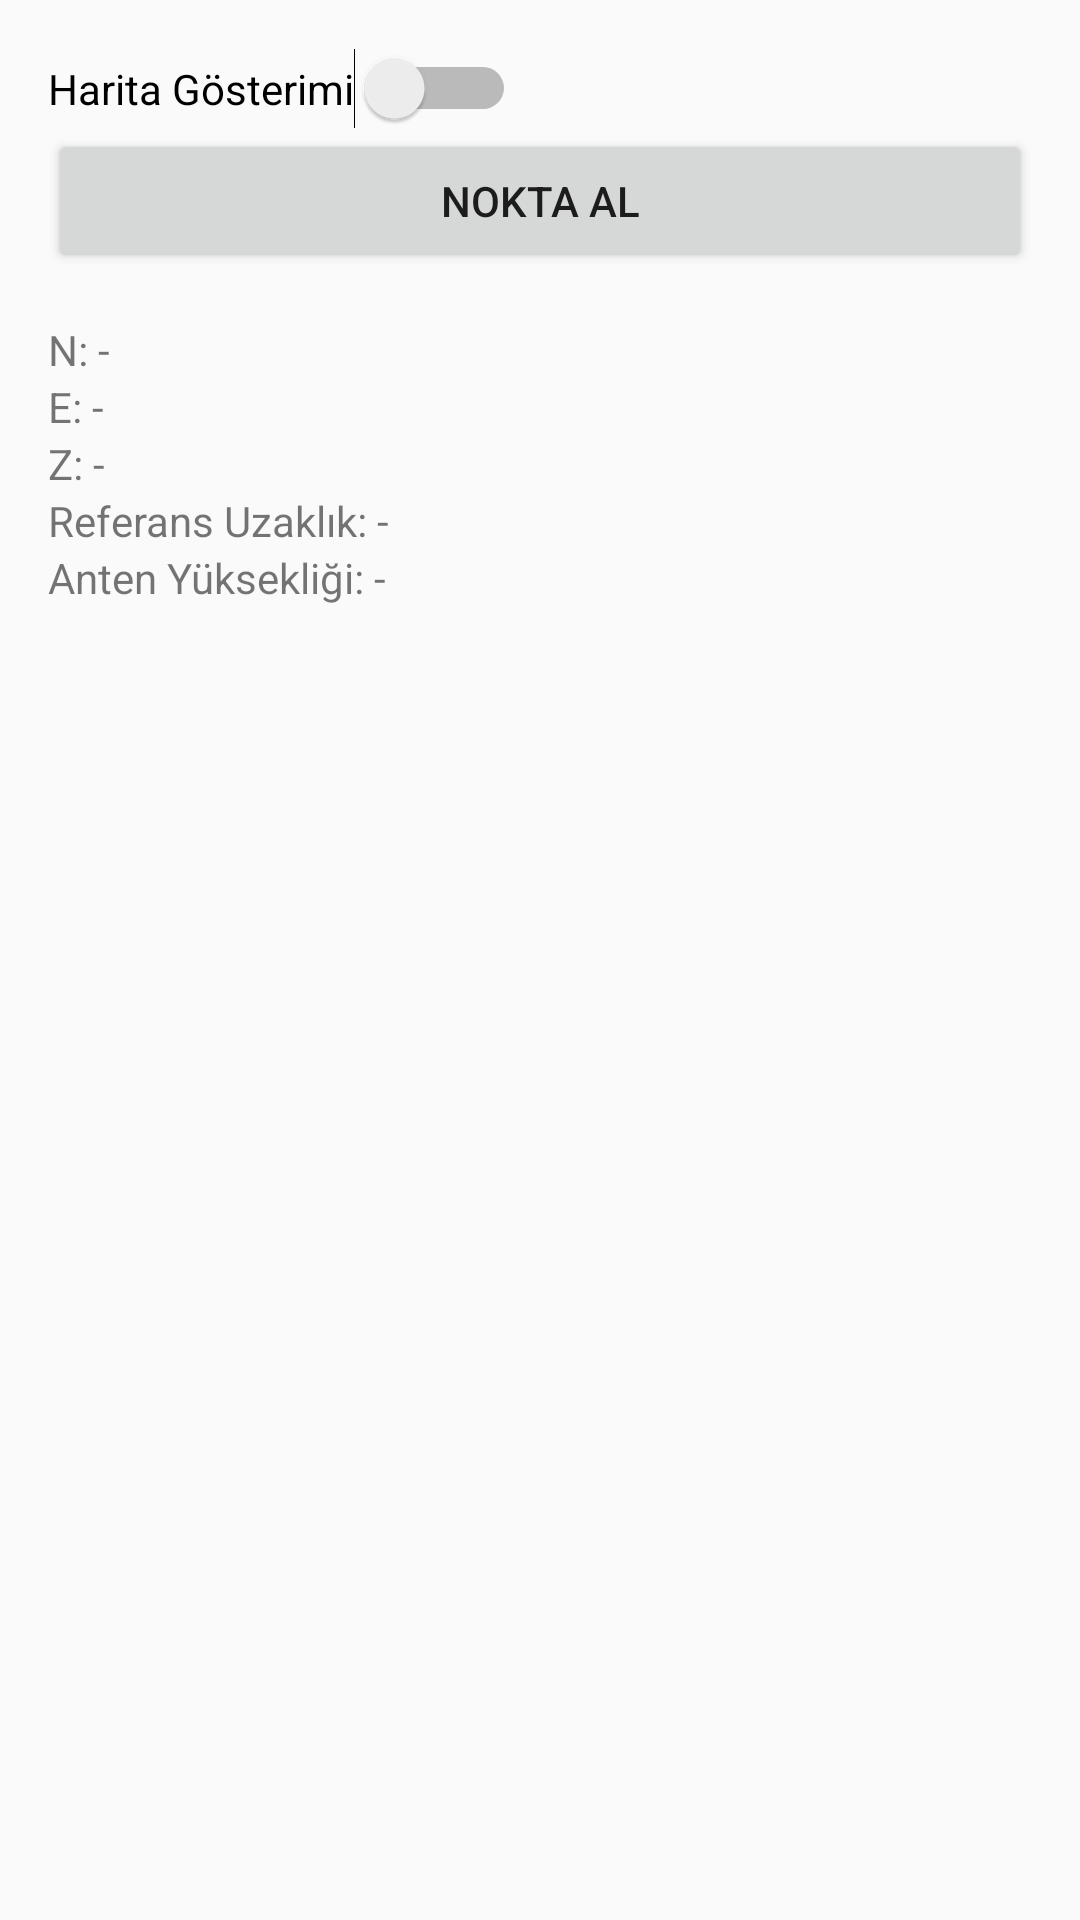

Produce the Android XML layout that renders to this screen, including the resource entries it uses.
<!-- AndroidManifest.xml: application theme Theme.Tugis3 -->
<!-- res/layout/fragment_survey_point.xml -->
<?xml version="1.0" encoding="utf-8"?>
<LinearLayout xmlns:android="http://schemas.android.com/apk/res/android"
    android:layout_width="match_parent"
    android:layout_height="match_parent"
    android:orientation="vertical"
    android:padding="16dp">

    
    <Switch
        android:id="@+id/switchMap"
        android:layout_width="wrap_content"
        android:layout_height="wrap_content"
        android:text="Harita Gösterimi" />

    
    <FrameLayout
        android:id="@+id/mapContainer"
        android:layout_width="match_parent"
        android:layout_height="200dp"
        android:visibility="gone"
        android:background="#EEE" />

    
    <Button
        android:id="@+id/btnTakePoint"
        android:layout_width="match_parent"
        android:layout_height="wrap_content"
        android:text="Nokta Al" />

    
    <LinearLayout
        android:layout_width="match_parent"
        android:layout_height="wrap_content"
        android:orientation="vertical"
        android:paddingTop="16dp">
        <TextView android:id="@+id/txtNorthing" android:layout_width="wrap_content" android:layout_height="wrap_content" android:text="N: -" />
        <TextView android:id="@+id/txtEasting" android:layout_width="wrap_content" android:layout_height="wrap_content" android:text="E: -" />
        <TextView android:id="@+id/txtHeight" android:layout_width="wrap_content" android:layout_height="wrap_content" android:text="Z: -" />
        <TextView android:id="@+id/txtRefDistance" android:layout_width="wrap_content" android:layout_height="wrap_content" android:text="Referans Uzaklık: -" />
        <TextView android:id="@+id/txtAntennaHeight" android:layout_width="wrap_content" android:layout_height="wrap_content" android:text="Anten Yüksekliği: -" />
    </LinearLayout>
</LinearLayout>
<!-- resources referenced by this layout -->
<resources>
  <style name="Theme.Tugis3" parent="android:Theme.Material.Light.NoActionBar" />
</resources>
